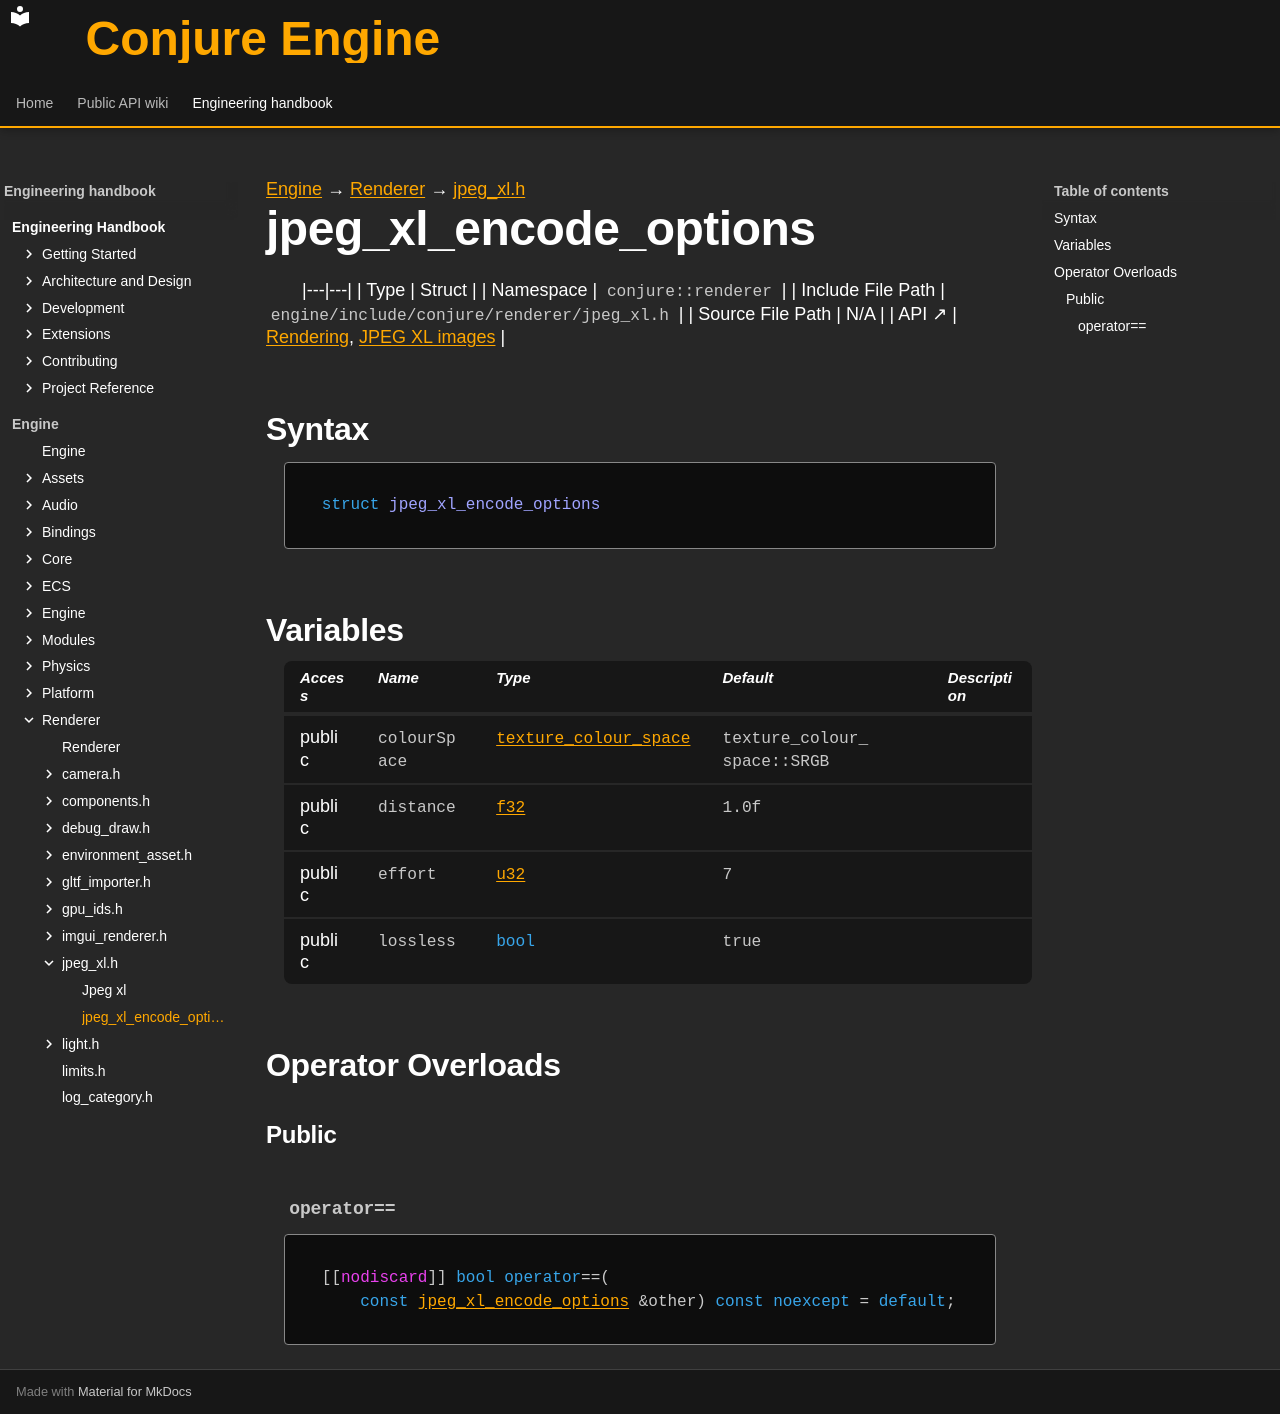

repository: Dozer90/Conjure-Engine · page: handbook/engine/renderer/jpeg-xl/jpeg-xl-encode-options.html · generator: mkdocs

---
kind: struct
---

[Engine](../../../engine.md) → [Renderer](../../renderer.md) → [jpeg_xl.h](../jpeg-xl.md)

# jpeg_xl_encode_options
<!-- doc-template:type -->

|---|---|
| Type | Struct |
| Namespace | `conjure::renderer` |
| Include File Path | `engine/include/conjure/renderer/jpeg_xl.h` |
| Source File Path | N/A |
| API ↗ | [Rendering](../../../../api/renderer/index.md), [JPEG XL images](../../../../api/renderer/jpeg-xl.md) |

## Syntax

```cpp
struct jpeg_xl_encode_options
```







## Variables

<table class="variable-table">
<thead><tr><th>Access</th><th>Name</th><th>Type</th><th>Default</th><th>Description</th></tr></thead>
<tbody>
<tr><td>public</td><td><code class="signature">colourSpace</code></td><td><code class="signature"><a href="../texture-asset.html#symbol-texture-colour-space">texture_colour_space</a></code></td><td><code class="signature">texture_<wbr>colour_<wbr>space::<wbr>SRGB</code></td><td></td></tr>
<tr><td>public</td><td><code class="signature">distance</code></td><td><code class="signature"><a href="../../core/types.html#symbol-f32">f32</a></code></td><td><code class="signature"><span class="mi">1.0</span>f</code></td><td></td></tr>
<tr><td>public</td><td><code class="signature">effort</code></td><td><code class="signature"><a href="../../core/types.html#symbol-u32">u32</a></code></td><td><code class="signature"><span class="mi">7</span></code></td><td></td></tr>
<tr><td>public</td><td><code class="signature">lossless</code></td><td><code class="signature"><span class="k">bool</span></code></td><td><code class="signature">true</code></td><td></td></tr>
</tbody>
</table>



## Operator Overloads

### Public

#### `operator==` {#operator-3d--3d}

<div class="function-declaration" id="operator-3d--3d-1"><pre><code>[[<span class="na">nodiscard</span>]] <span class="k">bool</span> <span class="k">operator</span>==(
    <span class="k">const</span> <a href="jpeg-xl-encode-options.html">jpeg_xl_encode_options</a> &amp;other) <span class="k">const</span> <span class="k">noexcept</span> = <span class="k">default</span>;</code></pre></div>

<!-- doc-content:notes:start -->

<!-- doc-content:notes:end -->

<!-- doc-legacy-anchors:start -->
<a id="constructors"></a>
<a id="destructors"></a>
<a id="functions"></a>
<!-- doc-legacy-anchors:end -->
